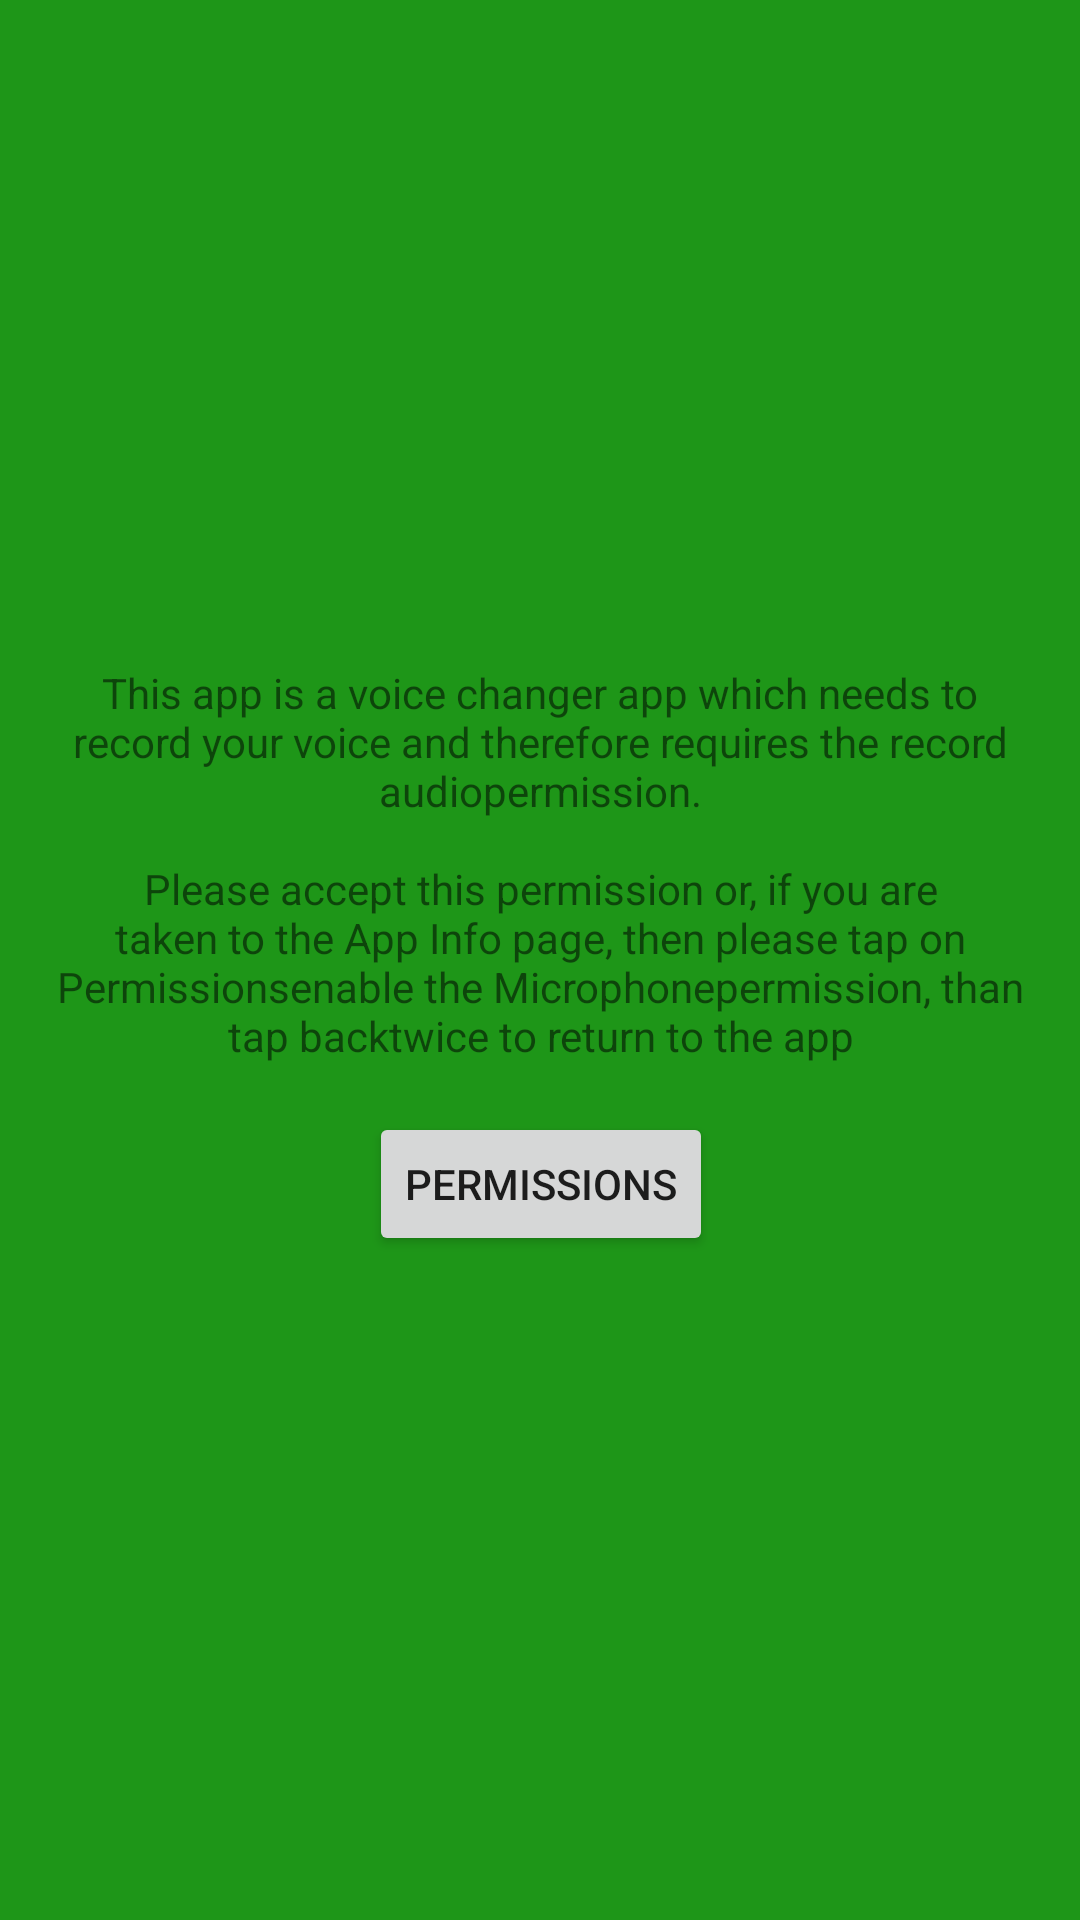

Layout XML and referenced resources for this Android screen:
<!-- AndroidManifest.xml: application theme AppTheme -->
<!-- res/layout/fragment_permissions.xml -->
<android.support.constraint.ConstraintLayout xmlns:android="http://schemas.android.com/apk/res/android"
  xmlns:app="http://schemas.android.com/apk/res-auto"
  xmlns:tools="http://schemas.android.com/tools"
  android:layout_width="match_parent"
  android:layout_height="match_parent"
  android:padding="16dp"
  tools:application="com.example.christmasvoice.PermissionsFragment">

  <TextView
    android:id="@+id/textView"
    android:layout_width="wrap_content"
    android:layout_height="wrap_content"
    android:layout_margin="8dp"
    android:gravity="center_horizontal"
    android:text="@string/missing_permission"
    android:textSize="@dimen/text_size"
    app:layout_constraintBottom_toTopOf="@+id/permissions_button"
    app:layout_constraintLeft_toLeftOf="parent"
    app:layout_constraintRight_toRightOf="parent"
    app:layout_constraintTop_toTopOf="parent"
    app:layout_constraintVertical_chainStyle="packed" />

  <Button
    android:id="@+id/permissions_button"
    android:layout_width="wrap_content"
    android:layout_height="wrap_content"
    android:layout_margin="8dp"
    android:text="@string/permissions_button"
    app:layout_constraintBottom_toBottomOf="parent"
    app:layout_constraintHorizontal_bias="0.501"
    app:layout_constraintLeft_toLeftOf="parent"
    app:layout_constraintRight_toRightOf="parent"
    app:layout_constraintTop_toBottomOf="@+id/textView" />

</android.support.constraint.ConstraintLayout>
<!-- resources referenced by this layout -->
<resources>
  <dimen name="text_size">14sp</dimen>
  <string name="missing_permission">This app is a voice changer app which needs to record your voice and therefore requires the "record audio" permission.\n\nPlease accept this permission or, if you are taken to the App Info page, then please tap on "Permissions" enable the "Microphone" permission, than tap "back" twice to return to the app</string>
  <string name="permissions_button">Permissions</string>
  <style name="AppTheme" parent="Theme.AppCompat.Light.DarkActionBar">
      
      <item name="colorPrimary">@color/colorPrimary</item>
      <item name="colorPrimaryDark">@color/colorPrimaryDark</item>
      <item name="colorAccent">@color/colorAccent</item>
      <item name="android:windowBackground">@color/colorBackground</item>
    </style>
  <color name="colorPrimary">#a2211f</color>
  <color name="colorPrimaryDark">#801A18</color>
  <color name="colorAccent">#a2211f</color>
  <color name="colorBackground">#1E9618</color>
</resources>
